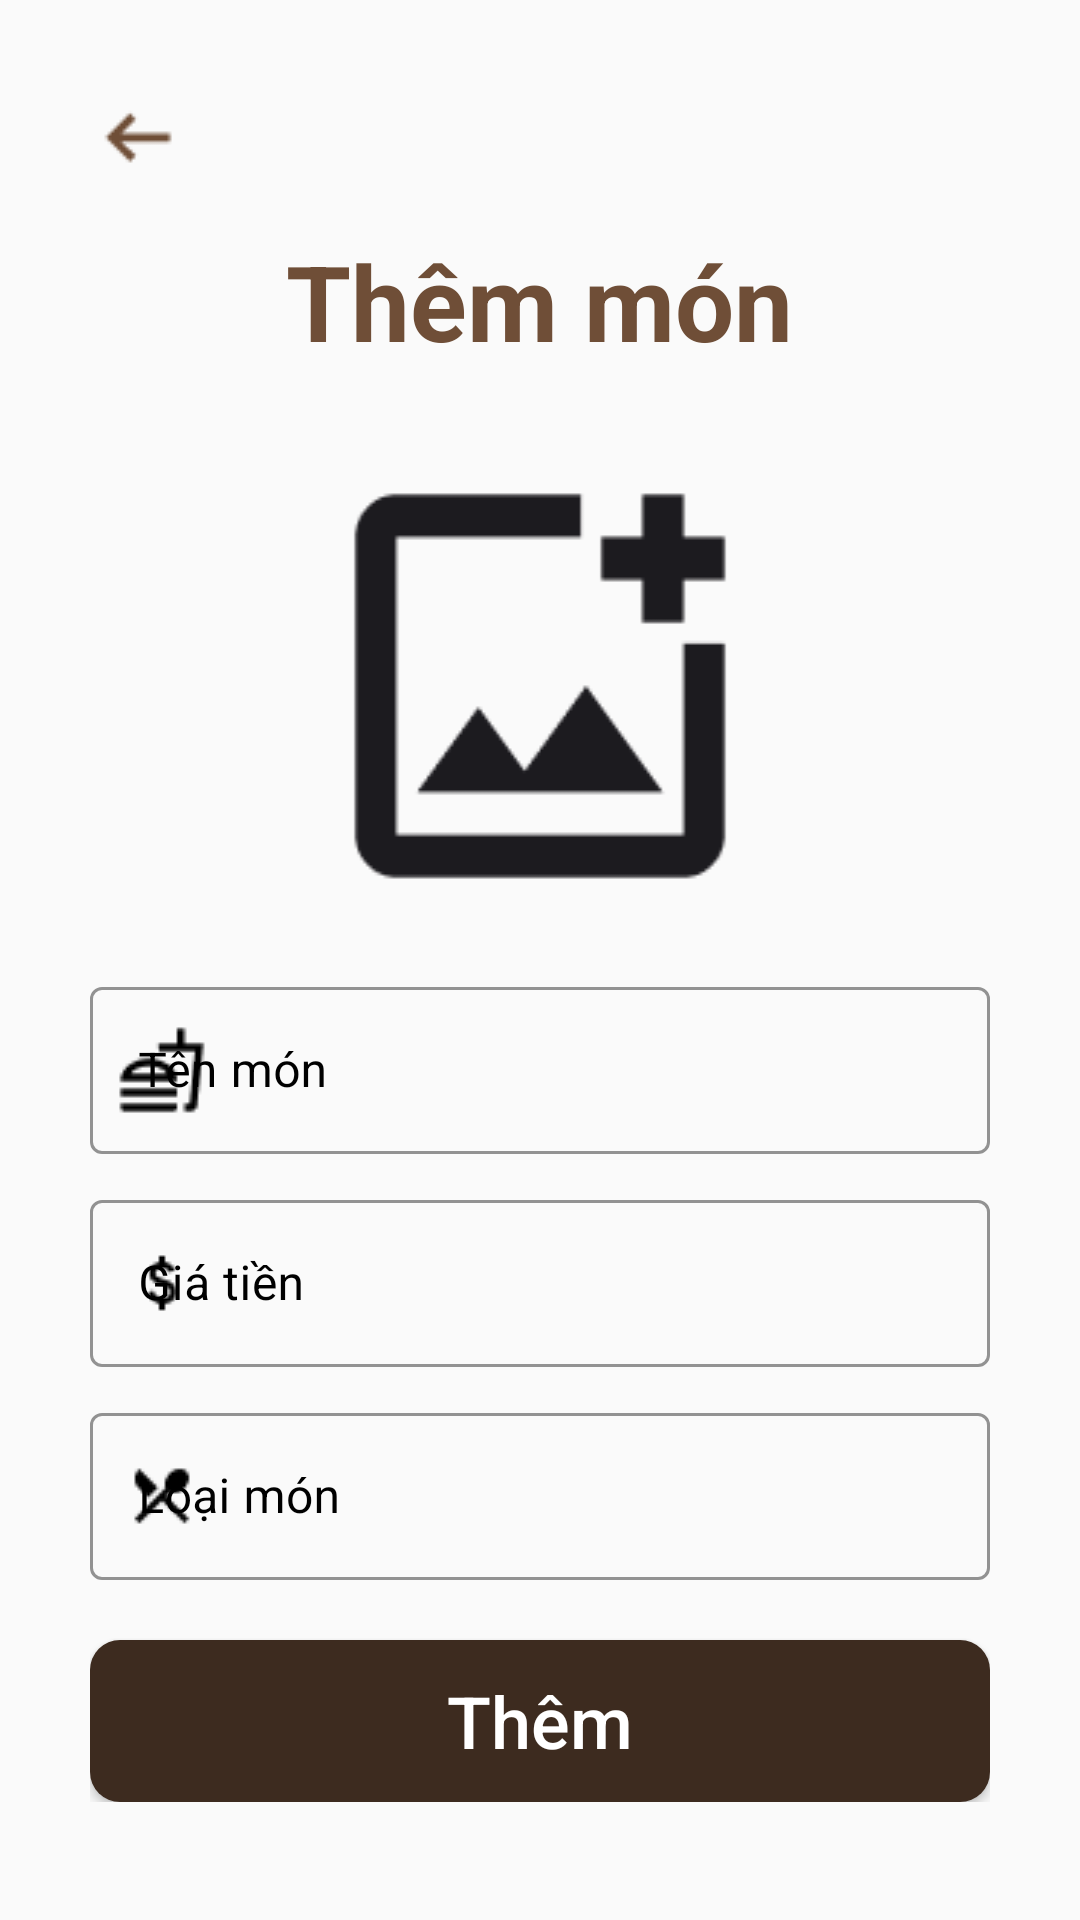

Reconstruct the res/layout file that produces this screen, plus the resources it refers to.
<!-- AndroidManifest.xml: application theme Theme.Da1_oderCoffee -->
<!-- res/layout/activity_add_mon.xml -->
<?xml version="1.0" encoding="utf-8"?>
<LinearLayout
    xmlns:android="http://schemas.android.com/apk/res/android"
    xmlns:app="http://schemas.android.com/apk/res-auto"
    xmlns:tools="http://schemas.android.com/tools"
    android:layout_width="match_parent"
    android:layout_height="match_parent"
    tools:context=".AddMon_Activity"
    android:orientation="vertical"
    android:padding="30dp">
    <ImageView
        android:id="@+id/img_addmon_back"
        android:layout_width="wrap_content"
        android:layout_height="wrap_content"
        android:src="@drawable/arrow_left" />
    <TextView
        android:id="@+id/txt_addmon_title"
        android:layout_width="wrap_content"
        android:layout_height="wrap_content"
        android:layout_marginTop="15dp"
        android:text="Thêm món"
        android:textColor="@color/coffee"
        android:textSize="35sp"
        android:textStyle="bold"
        android:layout_gravity="center_horizontal"/>
    <LinearLayout
        android:layout_width="match_parent"
        android:layout_height="wrap_content"
        android:orientation="vertical"
        android:layout_marginTop="20dp">
        <ImageView
            android:id="@+id/img_addmon_ThemHinh"
            android:layout_width="164dp"
            android:layout_height="170dp"
            android:layout_gravity="center"
            android:scaleType="fitXY"
            android:src="@drawable/add_photo_alternate" />
        <com.google.android.material.textfield.TextInputLayout
            android:id="@+id/txtl_addmon_TenMon"
            android:layout_width="match_parent"
            android:layout_height="wrap_content"
            android:layout_marginTop="10dp"
            android:hint="Tên món"
            app:startIconDrawable="@drawable/fastfood"
            style="@style/Widget.MaterialComponents.TextInputLayout.OutlinedBox"
            app:startIconTint="@color/black"
            app:hintTextColor="@color/black"
            android:textColorHint="@color/black"
            app:endIconMode="clear_text"
            app:endIconTint="@color/black"
            app:boxStrokeWidthFocused="2dp"
            app:boxStrokeColor="@color/black"
            >
            <com.google.android.material.textfield.TextInputEditText
                android:layout_width="match_parent"
                android:layout_height="match_parent"
                android:inputType="text"
                />
        </com.google.android.material.textfield.TextInputLayout>
        <com.google.android.material.textfield.TextInputLayout
            android:id="@+id/txtl_addmon_GiaTien"
            android:layout_width="match_parent"
            android:layout_height="wrap_content"
            android:layout_marginTop="10dp"
            android:hint="Giá tiền"
            app:startIconDrawable="@drawable/attach_money"
            style="@style/Widget.MaterialComponents.TextInputLayout.OutlinedBox"
            app:startIconTint="@color/black"
            app:hintTextColor="@color/black"
            android:textColorHint="@color/black"
            app:endIconMode="clear_text"
            app:endIconTint="@color/black"
            app:boxStrokeWidthFocused="2dp"
            app:boxStrokeColor="@color/black">
            <com.google.android.material.textfield.TextInputEditText
                android:layout_width="match_parent"
                android:layout_height="match_parent"
                android:inputType="number" />
        </com.google.android.material.textfield.TextInputLayout>
        <RelativeLayout
            android:layout_width="match_parent"
            android:layout_height="wrap_content">
            <com.google.android.material.textfield.TextInputLayout
                android:id="@+id/txtl_addmon_LoaiMon"
                android:layout_width="match_parent"
                android:layout_height="wrap_content"
                android:layout_marginTop="10dp"
                android:hint="Loại món"
                app:startIconDrawable="@drawable/local_dining"
                style="@style/Widget.MaterialComponents.TextInputLayout.OutlinedBox"
                app:startIconTint="@color/black"
                app:hintTextColor="@color/black"
                android:textColorHint="@color/black"
                app:boxStrokeWidthFocused="2dp"
                app:boxStrokeColor="@color/black">
                <com.google.android.material.textfield.TextInputEditText
                    android:layout_width="match_parent"
                    android:layout_height="match_parent"
                    android:inputType="text" />
            </com.google.android.material.textfield.TextInputLayout>
            <RelativeLayout
                android:id="@+id/layout_trangthaimon"
                android:layout_width="match_parent"
                android:layout_height="wrap_content"
                android:layout_below="@id/txtl_addmon_LoaiMon"
                android:layout_marginTop="10dp"
                android:visibility="gone">
                <TextView
                    android:id="@+id/txt_addmenu_TinhTrang"
                    android:layout_width="wrap_content"
                    android:layout_height="wrap_content"
                    android:text="Trạng thái:"
                    android:textColor="@color/black"
                    android:textSize="18sp"
                    android:layout_centerVertical="true" />
                <RadioGroup
                    android:id="@+id/rg_addmon_TinhTrang"
                    android:layout_width="wrap_content"
                    android:layout_height="wrap_content"
                    android:layout_centerVertical="true"
                    android:orientation="horizontal"
                    android:layout_toRightOf="@id/txt_addmenu_TinhTrang"
                    android:layout_marginLeft="10dp">
                    <RadioButton
                        android:id="@+id/rd_addmon_ConMon"
                        android:layout_width="wrap_content"
                        android:layout_height="wrap_content"
                        android:text="Còn món" />
                    <RadioButton
                        android:id="@+id/rd_addmon_HetMon"
                        android:layout_marginLeft="10dp"
                        android:layout_width="wrap_content"
                        android:layout_height="wrap_content"
                        android:text="Hết món"
                        />
                </RadioGroup>
            </RelativeLayout>
        </RelativeLayout>
        <Button
            android:id="@+id/btn_addmon_ThemMon"
            android:layout_width="match_parent"
            android:layout_height="54dp"
            android:layout_marginTop="20dp"
            android:background="@drawable/border_button"
            android:textSize="24dp"
            android:text="Thêm"
            android:textAllCaps="false"
            android:textColor="@color/white" />
    </LinearLayout>
</LinearLayout>
<!-- resources referenced by this layout -->
<resources>
  <color name="black">#FF000000</color>
  <color name="coffee">#6F4E37</color>
  <color name="white">#FFFFFFFF</color>
  <!-- drawable add_photo_alternate: png bitmap (drawable, 1717 bytes) -->
  <!-- drawable arrow_left: png bitmap (drawable, 391 bytes) -->
  <!-- drawable attach_money: png bitmap (drawable, 504 bytes) -->
  <!-- drawable border_button (drawable) -->
  <?xml version="1.0" encoding="utf-8"?>
  <shape xmlns:android="http://schemas.android.com/apk/res/android">
      <corners android:radius="10dp"/>
      <solid android:color="@color/bistre"/>
  </shape>
  <!-- drawable fastfood: png bitmap (drawable, 727 bytes) -->
  <!-- drawable local_dining: png bitmap (drawable, 531 bytes) -->
  <style name="Theme.Da1_oderCoffee" parent="Base.Theme.Da1_oderCoffee" />
  <color name="bistre">#3D2B1F</color>
  <style name="Base.Theme.Da1_oderCoffee" parent="Theme.MaterialComponents.Light.NoActionBar.Bridge">
          
          
      </style>
</resources>
